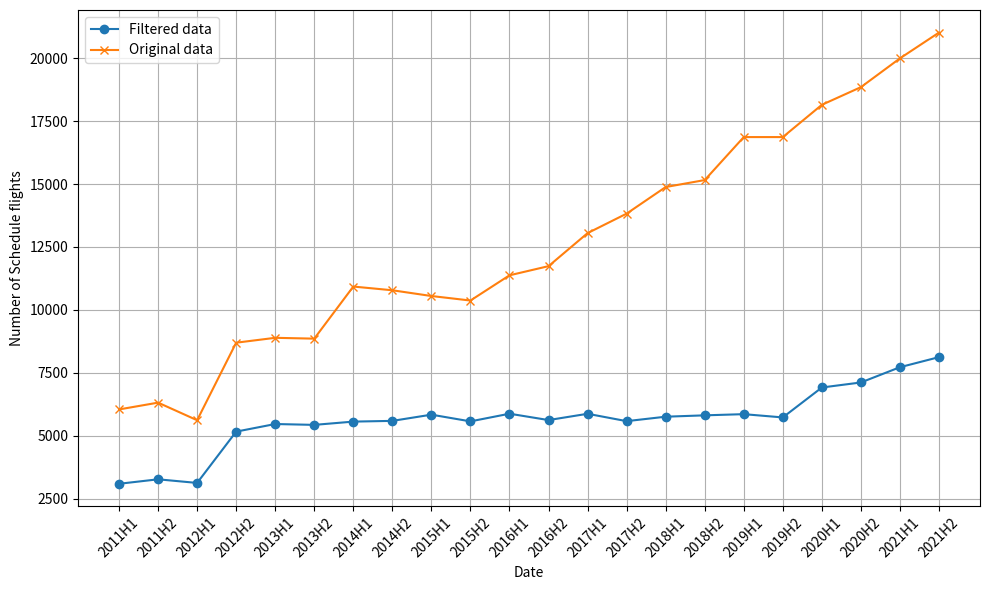

The matplotlib source for this figure:
import matplotlib.pyplot as plt


# 历年的航班计划数量和生成的航班环数量随时间变化图
# Data for the first dataset
years = [
    '2011H1', '2011H2',
    '2012H1', '2012H2',
    '2013H1', '2013H2',
    '2014H1', '2014H2',
    '2015H1', '2015H2',
    '2016H1', '2016H2',
    '2017H1', '2017H2',
    '2018H1', '2018H2',
    '2019H1', '2019H2',
    '2020H1', '2020H2',
    '2021H1', '2021H2'
]

data1 = [
    3085, 3263, 3119, 5159, 5461, 5427, 5557, 5586, 5833, 5566, 5871, 5618, 5868, 5575,
    5752, 5806, 5853, 5723, 6913, 7113, 7720, 8120
]

# Data for the second dataset
data2 = [
    6041, 6311,
    5612, 8694,
    8888, 8855,
    10926, 10778,
    10550, 10370,
    11373, 11737,
    13050, 13825,
    14882, 15159,
    16868, 16868,
    18151,18853,
    19998, 21023
]

# Plotting the data
plt.figure(figsize=(10, 6))
plt.plot(years, data1, label="Filtered data", marker='o')
plt.plot(years, data2, label="Original data", marker='x')

# Adding titles and labels
plt.xlabel('Date')
plt.ylabel('Number of Schedule flights')
plt.xticks(rotation=45)
plt.grid(True)
plt.legend()

# Show the plot
plt.tight_layout()
plt.show()
